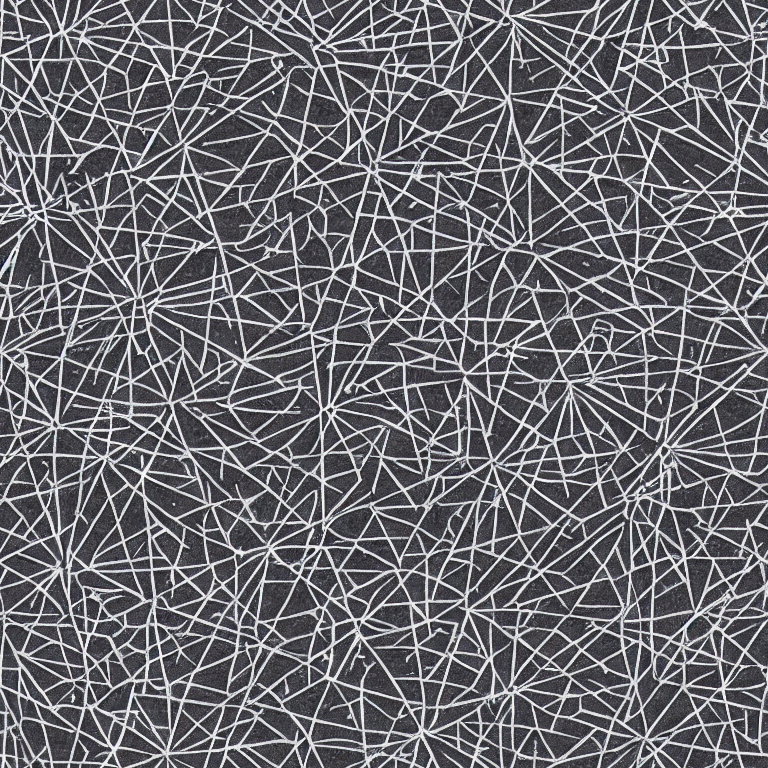
Generation parameters embedded in this image by AUTOMATIC1111 Stable Diffusion web UI or a fork of it (Forge, ...) (PNG 'parameters' text chunk):
Imagine the delicate stars fused together in a captivating latticework like pattern that gradually softens until it fades into the deep blackness of space.
Steps: 50, Sampler: DPM++ 2M Karras, CFG scale: 7, Seed: 1331804625, Size: 768x768, Model hash: cc6cb27103, Model: v1-5-pruned-emaonly